Run: headless pygame with SDL's dummy video driver; simulated clock (each Clock.tick advances the game by its frame time, no real sleeping); random seed 0; keys injected as events and as key.get_pressed() state; no mouse input.
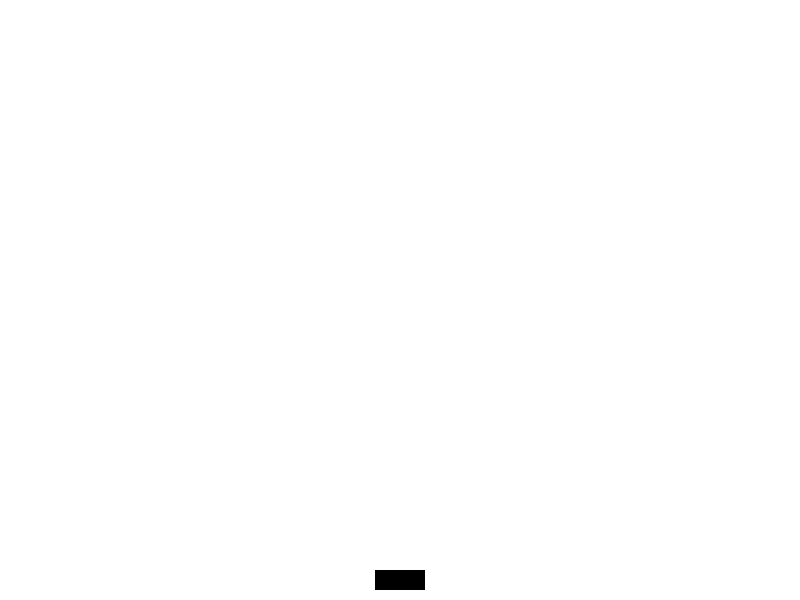
Frame 1 of 4 · flips 1–60 · no input
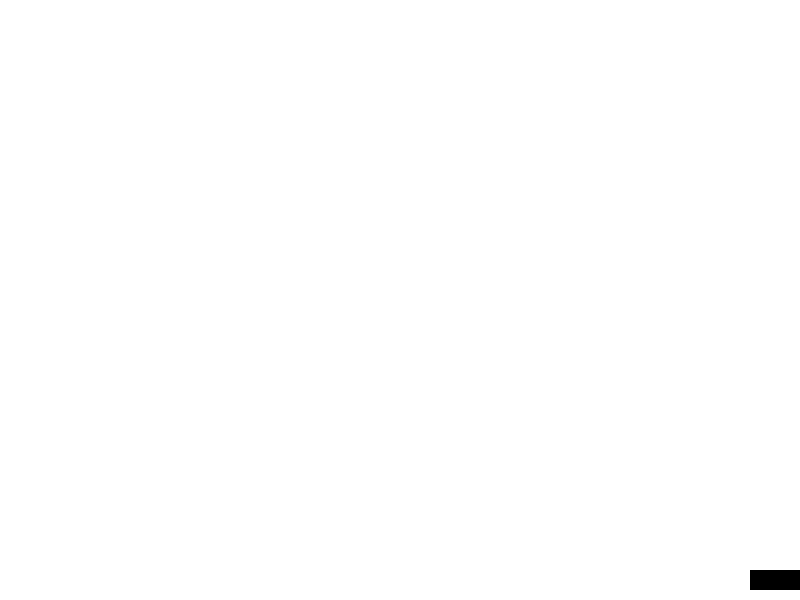
Frame 2 of 4 · flips 61–180 · tapped SPACE, RETURN · held RIGHT (→), D
Frame 3 of 4 · flips 181–300 · held DOWN (↓), S · screen unchanged from frame 2, image omitted
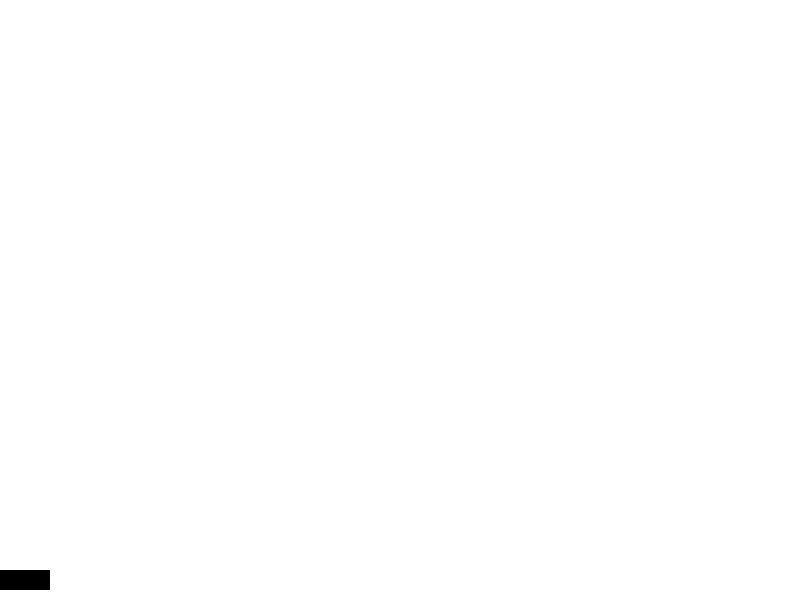
Frame 4 of 4 · flips 301–420 · held LEFT (←), A, UP (↑), W

The pygame program that drew these frames:

import pygame

# Initialize Pygame
pygame.init()

# Screen dimensions
WIDTH = 800
HEIGHT = 600
screen = pygame.display.set_mode((WIDTH, HEIGHT))
pygame.display.set_caption("Simple Shooter")

# Colors
WHITE = (255, 255, 255)
RED = (255, 0, 0)
BLACK = (0, 0, 0)

# Player properties
player_width = 50
player_height = 20
player_x = WIDTH // 2 - player_width // 2
player_y = HEIGHT - player_height - 10
player_speed = 7

# Bullet properties
bullet_radius = 5
bullet_speed = 10
bullets = []  # List to store bullet positions

# Game loop
running = True
clock = pygame.time.Clock()

while running:
    for event in pygame.event.get():
        if event.type == pygame.QUIT:
            running = False
        if event.type == pygame.KEYDOWN:
            if event.key == pygame.K_SPACE:
                # Create a new bullet
                bullet_x = player_x + player_width // 2
                bullet_y = player_y
                bullets.append([bullet_x, bullet_y])

    # Get pressed keys
    keys = pygame.key.get_pressed()

    # Move player
    if keys[pygame.K_LEFT]:
        player_x -= player_speed
    if keys[pygame.K_RIGHT]:
        player_x += player_speed

    # Keep player within screen boundaries
    player_x = max(0, min(player_x, WIDTH - player_width))

    # Move bullets and remove off-screen bullets
    for bullet in bullets[:]:
        bullet[1] -= bullet_speed
        if bullet[1] < 0:
            bullets.remove(bullet)

    # Drawing
    screen.fill(WHITE)
    pygame.draw.rect(screen, BLACK, (player_x, player_y, player_width, player_height))

    for bullet in bullets:
        pygame.draw.circle(screen, RED, (bullet[0], bullet[1]), bullet_radius)

    pygame.display.flip()
    clock.tick(60)

pygame.quit()
